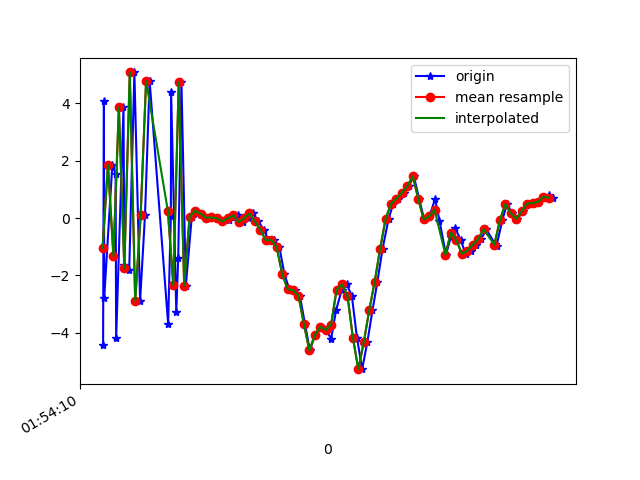

Values plotted in this chart, from the file beside it:
1617760450802, 456087382418727, -4.436666, -0.47508812, -1.4541097
1617760450805, 456087401649497, 4.087, 1.421, -1.408
1617760450806, 456087420880267, -2.802, -0.3624, 4.865
1617760450836, 456087440111037, 1.859, 0.8654, -7.487
1617760450848, 456087459341807, 1.534, 0.6973, 7.86
1617760450850, 456087478572577, -4.189, -0.4539, -4.327
1617760450877, 456087497803347, 3.861, 1.269, -1.528
1617760450880, 456087517034117, -1.654, 0.06165, 7.257
1617760450898, 456087536264887, -1.822, -0.06524, -7.389
1617760450917, 456087555495657, 5.076, 1.454, 2.336
1617760450938, 456087574726427, -2.891, -0.234, 4.411
1617760450956, 456087593957197, 0.09873, 0.4599, -7.789
1617760450973, 456087613187967, 4.779, 1.188, 5.026
1617760451041, 456087632418737, -3.681, -0.2946, 3.755
1617760451051, 456087651649507, 0.06017, 0.5877, -7.889
1617760451052, 456087670880278, 4.378, 1.203, 4.626
1617760451071, 456087690111047, -3.272, -0.2696, 4.174
1617760451078, 456087709341817, -1.403, 0.4126, -7.667
1617760451090, 456087728572587, 4.738, 1.607, 2.348
1617760451106, 456087747803357, -2.364, -0.1465, 6.324
1617760451128, 456087767034127, 0.04982, 0.6342, -2.644
1617760451144, 456087786264897, 0.2542, 0.4894, -0.1831
1617760451163, 456087805495667, 0.1573, 0.4734, 0.4453
1617760451182, 456087824726437, 0.01081, 0.4253, 0.2254
1617760451202, 456087843957207, 0.02283, 0.3811, 0.2655
1617760451220, 456087863187977, -0.0113, 0.3987, 0.4126
1617760451240, 456087882418747, -0.114, 0.5861, 0.6352
1617760451263, 456087901649517, -0.05601, 0.2728, 0.5298
1617760451277, 456087920880287, 0.03809, -0.1528, 0.5285
1617760451296, 456087940111057, 0.08989, -0.02477, 0.5648
1617760451315, 456087959341827, -0.1358, 0.5083, 0.748
1617760451337, 456087978572597, -0.01611, 0.2299, 0.3914
1617760451353, 456087997803367, 0.1614, -0.411, -0.1689
1617760451373, 456088017034137, -0.1179, -1.022, 0.3419
1617760451392, 456088036264907, -0.4041, -0.2882, 1.098
1617760451411, 456088055495677, -0.7823, 0.8255, 1.835
1617760451429, 456088074726447, -0.7572, 2.316, 3.042
1617760451450, 456088093957217, -1.015, 3.439, 3.373
1617760451468, 456088113187987, -1.946, 4.209, 3.295
1617760451486, 456088132418757, -2.475, 3.636, 3.869
1617760451506, 456088151649527, -2.518, 2.973, 6.326
1617760451525, 456088170880297, -2.706, 3.545, 7.669
1617760451544, 456088190111067, -3.699, 4.801, 5.944
1617760451562, 456088209341837, -4.615, 5.441, 4.969
1617760451581, 456088228572607, -4.074, 4.472, 5.276
1617760451602, 456088247803377, -3.788, 2.561, 5.149
1617760451621, 456088267034147, -3.898, 1.633, 3.29
1617760451640, 456088286264917, -4.209, 2.514, 0.899
1617760451658, 456088305495687, -3.223, 1.36, 0.09297
1617760451679, 456088324726457, -2.502, 1.9, -0.402
1617760451697, 456088343957227, -2.313, 0.7944, -1.636
1617760451716, 456088363187997, -2.706, 0.4503, -0.8157
1617760451735, 456088382418767, -4.172, -0.2109, -1.947
1617760451754, 456088401649537, -5.269, 1.174, -5.182
1617760451773, 456088420880307, -4.327, 4.007, -7.627
1617760451792, 456088440111077, -3.218, 6.376, -9.087
1617760451810, 456088459341847, -2.222, 7.102, -8.7
1617760451829, 456088478572617, -1.072, 6.481, -7.518
1617760451851, 456088497803387, -0.04228, 5.869, -6.784
1617760451868, 456088517034157, 0.5016, 5.064, -5.772
1617760451887, 456088536264927, 0.6767, 4.383, -4.618
... 30 more rows
